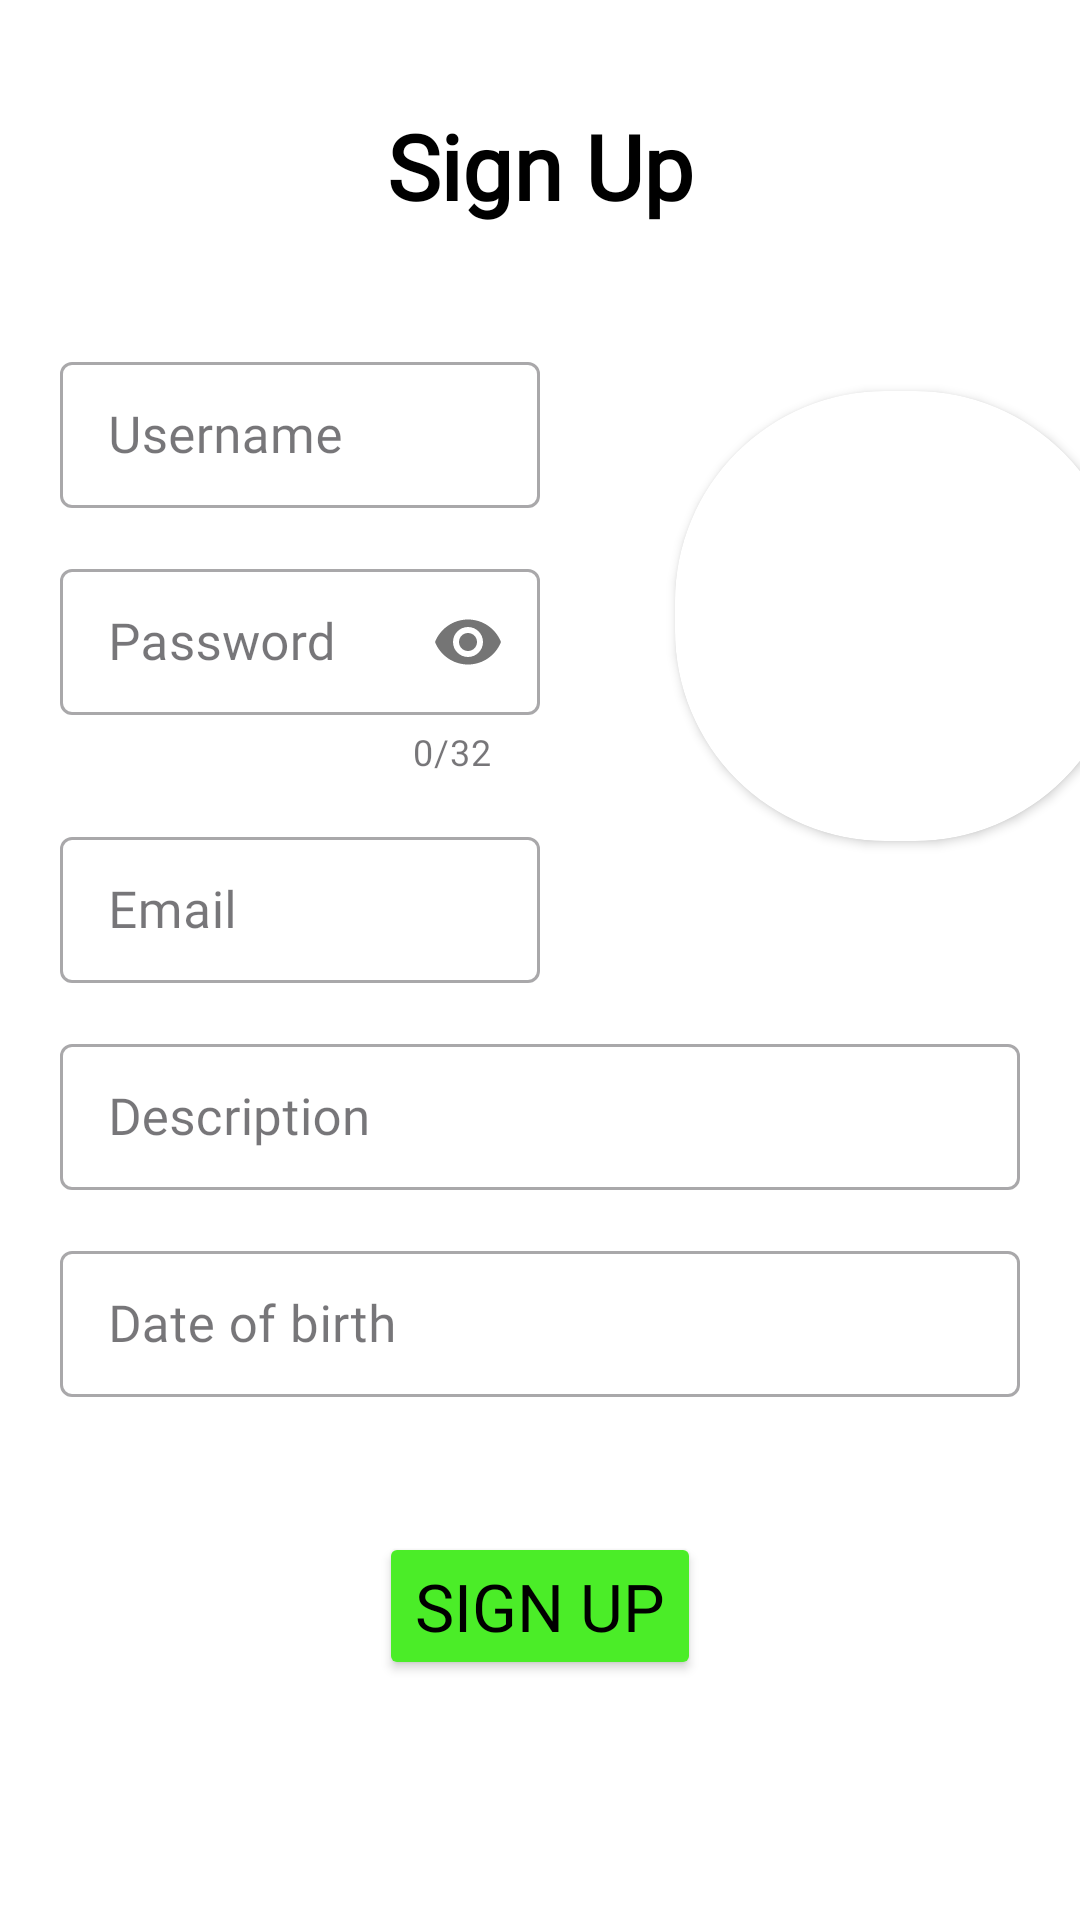

Android layout source for this screen:
<!-- AndroidManifest.xml: application theme Base.Theme.MangaHubApp -->
<!-- res/layout/activity_register.xml -->
<?xml version="1.0" encoding="utf-8"?>
<LinearLayout xmlns:android="http://schemas.android.com/apk/res/android"
    xmlns:app="http://schemas.android.com/apk/res-auto"
    xmlns:tools="http://schemas.android.com/tools"
    android:layout_width="match_parent"
    android:layout_height="match_parent"
    android:background="#FFFFFF"
    android:orientation="vertical"
    tools:context=".ui.activity.RegisterPage">

    <TextView
        android:id="@+id/textView"
        android:layout_width="match_parent"
        android:layout_height="wrap_content"
        android:layout_gravity="center_horizontal"
        android:layout_marginTop="35dp"
        android:fontFamily="@font/alata"
        android:text="Sign Up"
        android:textAlignment="center"
        android:textColor="@color/black"
        android:textSize="30dp"
        android:textStyle="bold" />


    <LinearLayout
        android:layout_width="match_parent"
        android:layout_height="wrap_content"
        android:layout_marginTop="20dp"
        android:orientation="horizontal">

        <LinearLayout
            android:layout_width="200dp"
            android:layout_height="wrap_content"
            android:layout_marginTop="10dp"
            android:layout_marginRight="25dp"
            android:orientation="vertical">


            <com.google.android.material.textfield.TextInputLayout
                android:id="@+id/loginContainer"
                style="@style/Widget.MaterialComponents.TextInputLayout.OutlinedBox.Dense"
                android:layout_width="match_parent"
                android:layout_height="wrap_content"
                android:layout_marginHorizontal="20dp"
                android:layout_marginTop="10dp"
                app:helperText=""
                app:helperTextTextColor="@color/red"
                app:layout_constraintEnd_toEndOf="parent"
                app:layout_constraintStart_toStartOf="parent"
                app:layout_constraintTop_toTopOf="parent">

                <com.google.android.material.textfield.TextInputEditText
                    android:id="@+id/loginEditText"
                    android:layout_width="match_parent"
                    android:layout_height="match_parent"
                    android:fontFamily="@font/alata"
                    android:hint="Username"
                    android:inputType="text"
                    android:lines="1"
                    android:textColor="@color/black"
                    android:textColorHint="@color/grey"
                    android:textSize="17dp" />
            </com.google.android.material.textfield.TextInputLayout>

            <com.google.android.material.textfield.TextInputLayout
                android:id="@+id/passwordContainer"
                style="@style/Widget.MaterialComponents.TextInputLayout.OutlinedBox.Dense"
                android:layout_width="match_parent"
                android:layout_height="wrap_content"
                android:layout_marginHorizontal="20dp"
                android:layout_marginTop="15dp"
                app:counterEnabled="true"
                app:counterMaxLength="32"
                app:helperText=""
                app:helperTextTextColor="@color/red"
                app:layout_constraintEnd_toEndOf="parent"
                app:layout_constraintStart_toStartOf="parent"
                app:layout_constraintTop_toBottomOf="@id/loginContainer"
                app:passwordToggleEnabled="true">

                <com.google.android.material.textfield.TextInputEditText
                    android:id="@+id/passwordEditText"
                    android:layout_width="match_parent"
                    android:layout_height="match_parent"
                    android:fontFamily="@font/alata"
                    android:hint="Password"
                    android:inputType="textPassword"
                    android:lines="1"
                    android:maxLength="32"
                    android:textColor="@color/black"
                    android:textColorHint="@color/grey"
                    android:textSize="17dp" />


            </com.google.android.material.textfield.TextInputLayout>

            <com.google.android.material.textfield.TextInputLayout
                android:id="@+id/emailContainer"
                style="@style/Widget.MaterialComponents.TextInputLayout.OutlinedBox.Dense"
                android:layout_width="match_parent"
                android:layout_height="wrap_content"
                android:layout_marginHorizontal="20dp"
                android:layout_marginTop="15dp"
                app:helperText=""
                app:helperTextTextColor="@color/red"
                app:layout_constraintEnd_toEndOf="parent"
                app:layout_constraintStart_toStartOf="parent"
                app:layout_constraintTop_toTopOf="parent">

                <com.google.android.material.textfield.TextInputEditText
                    android:id="@+id/emailEditText"
                    android:layout_width="match_parent"
                    android:layout_height="match_parent"
                    android:fontFamily="@font/alata"
                    android:hint="Email"
                    android:inputType="textEmailAddress"
                    android:lines="1"
                    android:textColor="@color/black"
                    android:textColorHint="@color/grey"
                    android:textSize="17dp" />


            </com.google.android.material.textfield.TextInputLayout>


        </LinearLayout>

        <androidx.cardview.widget.CardView
            android:id="@+id/cvStories"
            android:layout_width="150dp"
            android:layout_height="150dp"
            android:layout_marginTop="35dp"
            android:background="@color/white"
            app:cardCornerRadius="70dp"
            app:layout_constraintBottom_toBottomOf="parent"
            app:layout_constraintEnd_toEndOf="parent"
            app:layout_constraintStart_toStartOf="parent"
            app:layout_constraintTop_toTopOf="parent">

            <ImageView
                android:id="@+id/avatar"
                android:layout_width="match_parent"
                android:layout_height="match_parent"
                android:scaleType="centerCrop"
                android:src="@drawable/image_avatar"
                android:textColor="@color/black"
                android:textColorHint="@color/grey" />
        </androidx.cardview.widget.CardView>

    </LinearLayout>


    <com.google.android.material.textfield.TextInputLayout
        android:id="@+id/descriptionContainer"
        style="@style/Widget.MaterialComponents.TextInputLayout.OutlinedBox.Dense"
        android:layout_width="match_parent"
        android:layout_height="wrap_content"
        android:layout_marginHorizontal="20dp"
        android:layout_marginTop="15dp"
        app:helperText=""
        app:helperTextTextColor="@color/red"
        app:layout_constraintEnd_toEndOf="parent"
        app:layout_constraintStart_toStartOf="parent"
        app:layout_constraintTop_toTopOf="parent">

        <com.google.android.material.textfield.TextInputEditText
            android:id="@+id/descriptionEditText"
            android:layout_width="match_parent"
            android:layout_height="match_parent"
            android:fontFamily="@font/alata"
            android:hint="Description"
            android:inputType="text"
            android:lines="3"
            android:textColor="@color/black"
            android:textColorHint="@color/grey"
            android:textSize="17dp" />
    </com.google.android.material.textfield.TextInputLayout>


    <com.google.android.material.textfield.TextInputLayout
        android:id="@+id/dateContainer"
        style="@style/Widget.MaterialComponents.TextInputLayout.OutlinedBox.Dense"
        android:layout_width="match_parent"
        android:layout_height="wrap_content"
        android:layout_marginHorizontal="20dp"
        android:layout_marginTop="15dp"
        app:helperText=""
        app:helperTextTextColor="@color/red"
        app:layout_constraintEnd_toEndOf="parent"
        app:layout_constraintStart_toStartOf="parent"
        app:layout_constraintTop_toTopOf="parent">

        <com.google.android.material.textfield.TextInputEditText
            android:id="@+id/dateEditText"
            android:layout_width="match_parent"
            android:layout_height="match_parent"
            android:focusable="false"
            android:fontFamily="@font/alata"
            android:hint="Date of birth"
            android:inputType="none"
            android:lines="1"
            android:onClick="onDate"
            android:singleLine="true"
            android:textColor="@color/black"
            android:textColorHint="@color/grey"
            android:textSize="17dp" />
    </com.google.android.material.textfield.TextInputLayout>

    <Button
        android:id="@+id/button2"
        android:layout_width="wrap_content"
        android:layout_height="wrap_content"
        android:layout_gravity="center_horizontal"
        android:layout_marginTop="45dp"
        android:backgroundTint="@color/green"
        android:fontFamily="@font/alata"
        android:onClick="register"
        android:text="Sign up"
        android:textColor="@color/black"
        android:textSize="22dp" />


</LinearLayout>
<!-- resources referenced by this layout -->
<resources>
  <color name="black">#FF000000</color>
  <color name="green">#4BED28</color>
  <color name="grey">#555555</color>
  <color name="red">#EA0000</color>
  <color name="white">#FFFFFFFF</color>
  <style name="Base.Theme.MangaHubApp" parent="Theme.Material3.DayNight.NoActionBar">
          
          <item name="colorPrimary">@color/green</item>
          <item name="colorPrimaryVariant">@color/green</item>
          <item name="colorOnPrimary">#000000</item>
          
          <item name="colorSecondary">@color/green</item>
          <item name="colorSecondaryVariant">@color/black</item>
          <item name="colorOnSecondary">#000000</item>
          
          <item name="android:statusBarColor" tools:targetApi="34">?attr/colorPrimaryVariant</item>
          
      </style>
</resources>
